Labelled photos from "Project_dataset_updated_split_OT", an image-classification folder in FootOfTheFoot/garlic-grape-classifier. The possible labels are: garlic bulb, garlic clove, green grape, other grape.

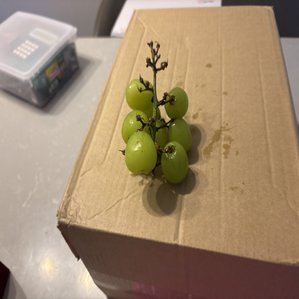
Label: green grape

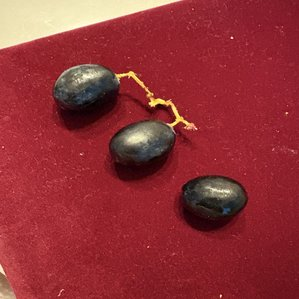
Label: other grape

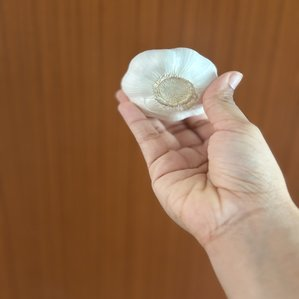
Label: garlic bulb

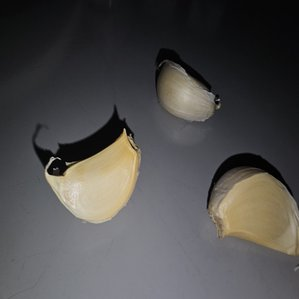
Label: garlic clove

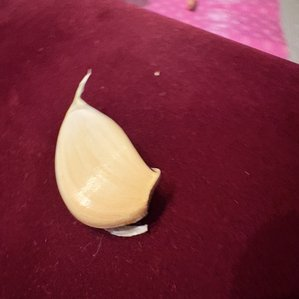
Label: garlic clove

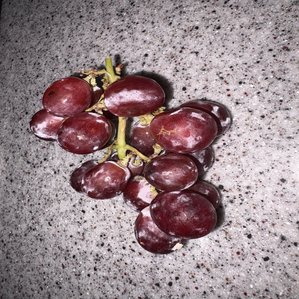
Label: other grape
